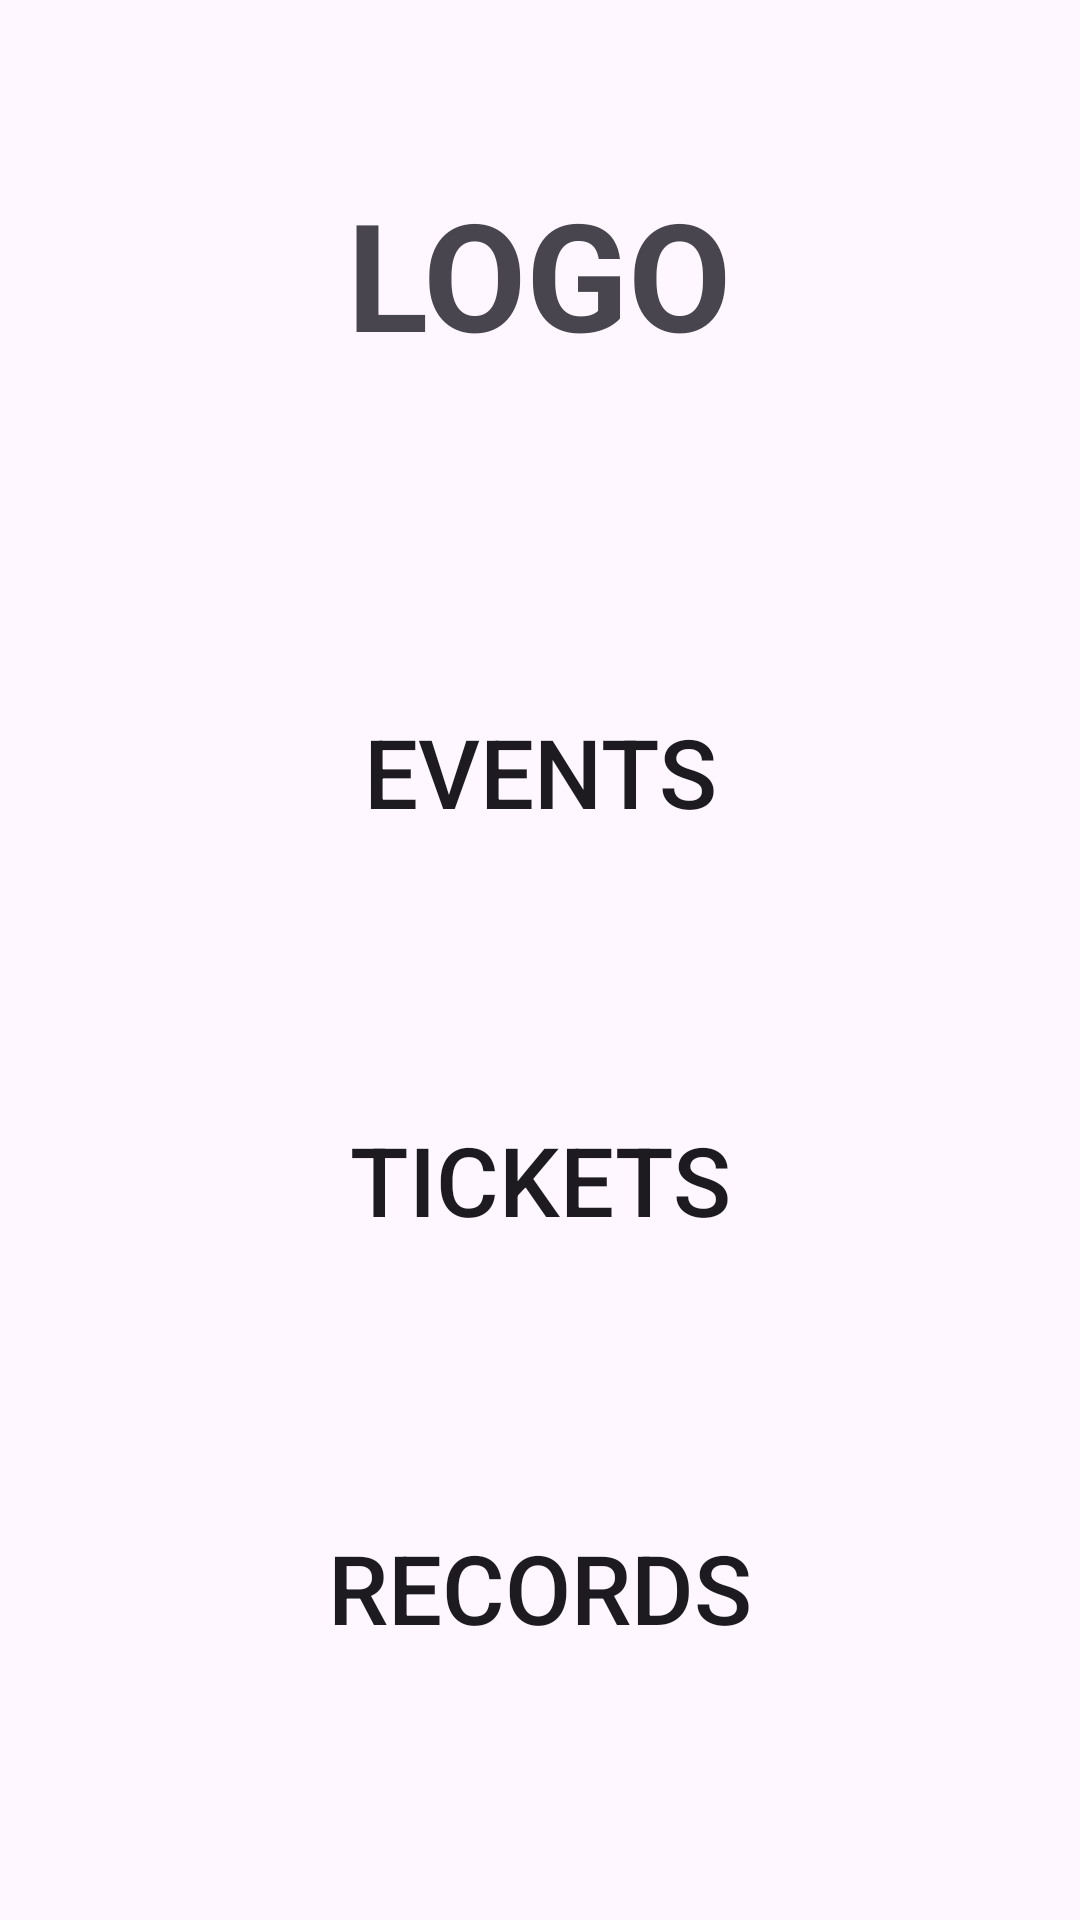

Layout XML and referenced resources for this Android screen:
<!-- AndroidManifest.xml: application theme Theme.Wireframes -->
<!-- res/layout/fragment_main.xml -->
<?xml version="1.0" encoding="utf-8"?>
<LinearLayout xmlns:android="http://schemas.android.com/apk/res/android"
    xmlns:tools="http://schemas.android.com/tools"
    android:layout_width="match_parent"
    android:layout_height="match_parent"
    android:layout_margin="20dp"
    android:gravity="center"
    android:orientation="vertical"
    tools:context=".Main">


    <TextView
        android:layout_width="wrap_content"
        android:layout_height="wrap_content"
        android:layout_marginBottom="50dp"
        android:text="LOGO"
        android:textSize="50sp"
        android:textStyle="bold" />

    <Button
        android:id="@+id/btnEventos"
        android:layout_width="match_parent"
        android:layout_height="106dp"
        android:layout_marginTop="30dp"
        android:background="@drawable/btn1"
        android:text="Events"
        android:textSize="32sp" />

    <Button
        android:id="@+id/btnTickets"
        android:layout_width="match_parent"
        android:layout_height="106dp"
        android:layout_marginTop="30dp"
        android:background="@drawable/btn1"
        android:text="Tickets"
        android:textSize="32sp" />

    <Button
        
        android:layout_width="match_parent"
        android:layout_height="106dp"
        android:layout_marginTop="30dp"
        android:background="@drawable/btn1"
        android:text="Records"
        android:textSize="32sp" />


</LinearLayout>
<!-- resources referenced by this layout -->
<resources>
  <style name="Theme.Wireframes" parent="Base.Theme.Wireframes" />
  <style name="Base.Theme.Wireframes" parent="Theme.Material3.DayNight.NoActionBar">
          
           <item name="colorPrimary">@color/black</item>
      </style>
  <color name="black">#FF000000</color>
</resources>
